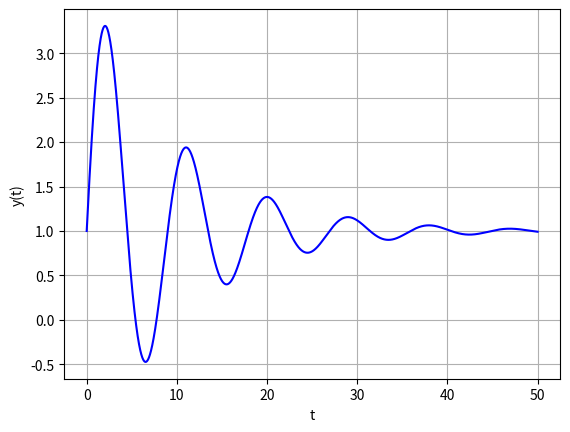

Write Python code to recreate this figure.
import matplotlib.pyplot as plt
import numpy as np
from scipy.integrate import odeint


def system(u, t):
    y, z = u
    dudt = [z, (-2 * z - 5 * y + 5) / 10]
    return dudt


u0 = [1, 2]
t = np.linspace(0, 50, 10000)

sol = odeint(system, u0, t)

plt.plot(t, sol[:, 0], 'b', label='y(t)')
plt.xlabel('t')
plt.ylabel('y(t)')
plt.grid()
plt.show()
